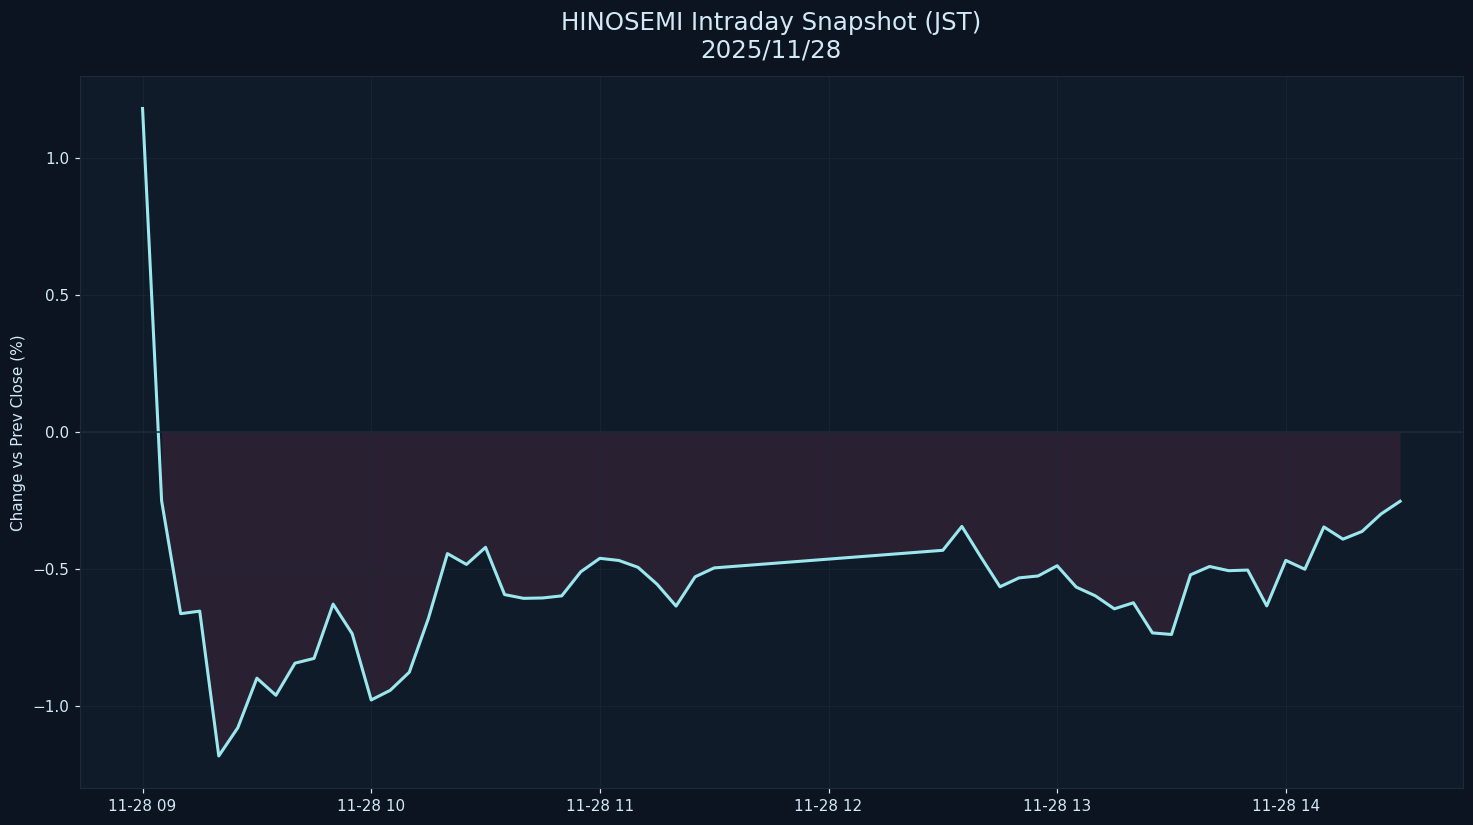

Values plotted in this chart, from the file beside it:
datetime_jst, pct
2025-11-28 09:00:00+09:00, 1.179
2025-11-28 09:05:00+09:00, -0.2524
2025-11-28 09:10:00+09:00, -0.6642
2025-11-28 09:15:00+09:00, -0.655
2025-11-28 09:20:00+09:00, -1.183
2025-11-28 09:25:00+09:00, -1.08
2025-11-28 09:30:00+09:00, -0.8996
2025-11-28 09:35:00+09:00, -0.962
2025-11-28 09:40:00+09:00, -0.8448
2025-11-28 09:45:00+09:00, -0.8274
2025-11-28 09:50:00+09:00, -0.6292
2025-11-28 09:55:00+09:00, -0.7371
2025-11-28 10:00:00+09:00, -0.9791
2025-11-28 10:05:00+09:00, -0.9438
2025-11-28 10:10:00+09:00, -0.8777
2025-11-28 10:15:00+09:00, -0.6818
2025-11-28 10:20:00+09:00, -0.445
2025-11-28 10:25:00+09:00, -0.4846
2025-11-28 10:30:00+09:00, -0.4221
2025-11-28 10:35:00+09:00, -0.5946
2025-11-28 10:40:00+09:00, -0.6083
2025-11-28 10:45:00+09:00, -0.6069
2025-11-28 10:50:00+09:00, -0.5992
2025-11-28 10:55:00+09:00, -0.5113
2025-11-28 11:00:00+09:00, -0.4623
2025-11-28 11:05:00+09:00, -0.4701
2025-11-28 11:10:00+09:00, -0.4951
2025-11-28 11:15:00+09:00, -0.5566
2025-11-28 11:20:00+09:00, -0.6365
2025-11-28 11:25:00+09:00, -0.5297
2025-11-28 11:30:00+09:00, -0.4973
2025-11-28 12:30:00+09:00, -0.433
2025-11-28 12:35:00+09:00, -0.3459
2025-11-28 12:40:00+09:00, -0.4579
2025-11-28 12:45:00+09:00, -0.5661
2025-11-28 12:50:00+09:00, -0.5337
2025-11-28 12:55:00+09:00, -0.5267
2025-11-28 13:00:00+09:00, -0.4893
2025-11-28 13:05:00+09:00, -0.5672
2025-11-28 13:10:00+09:00, -0.599
2025-11-28 13:15:00+09:00, -0.6466
2025-11-28 13:20:00+09:00, -0.6245
2025-11-28 13:25:00+09:00, -0.7344
2025-11-28 13:30:00+09:00, -0.7401
2025-11-28 13:35:00+09:00, -0.5224
2025-11-28 13:40:00+09:00, -0.4921
2025-11-28 13:45:00+09:00, -0.5074
2025-11-28 13:50:00+09:00, -0.5051
2025-11-28 13:55:00+09:00, -0.6359
2025-11-28 14:00:00+09:00, -0.4699
2025-11-28 14:05:00+09:00, -0.5021
2025-11-28 14:10:00+09:00, -0.3478
2025-11-28 14:15:00+09:00, -0.3923
2025-11-28 14:20:00+09:00, -0.3643
2025-11-28 14:25:00+09:00, -0.3004
2025-11-28 14:30:00+09:00, -0.2541
